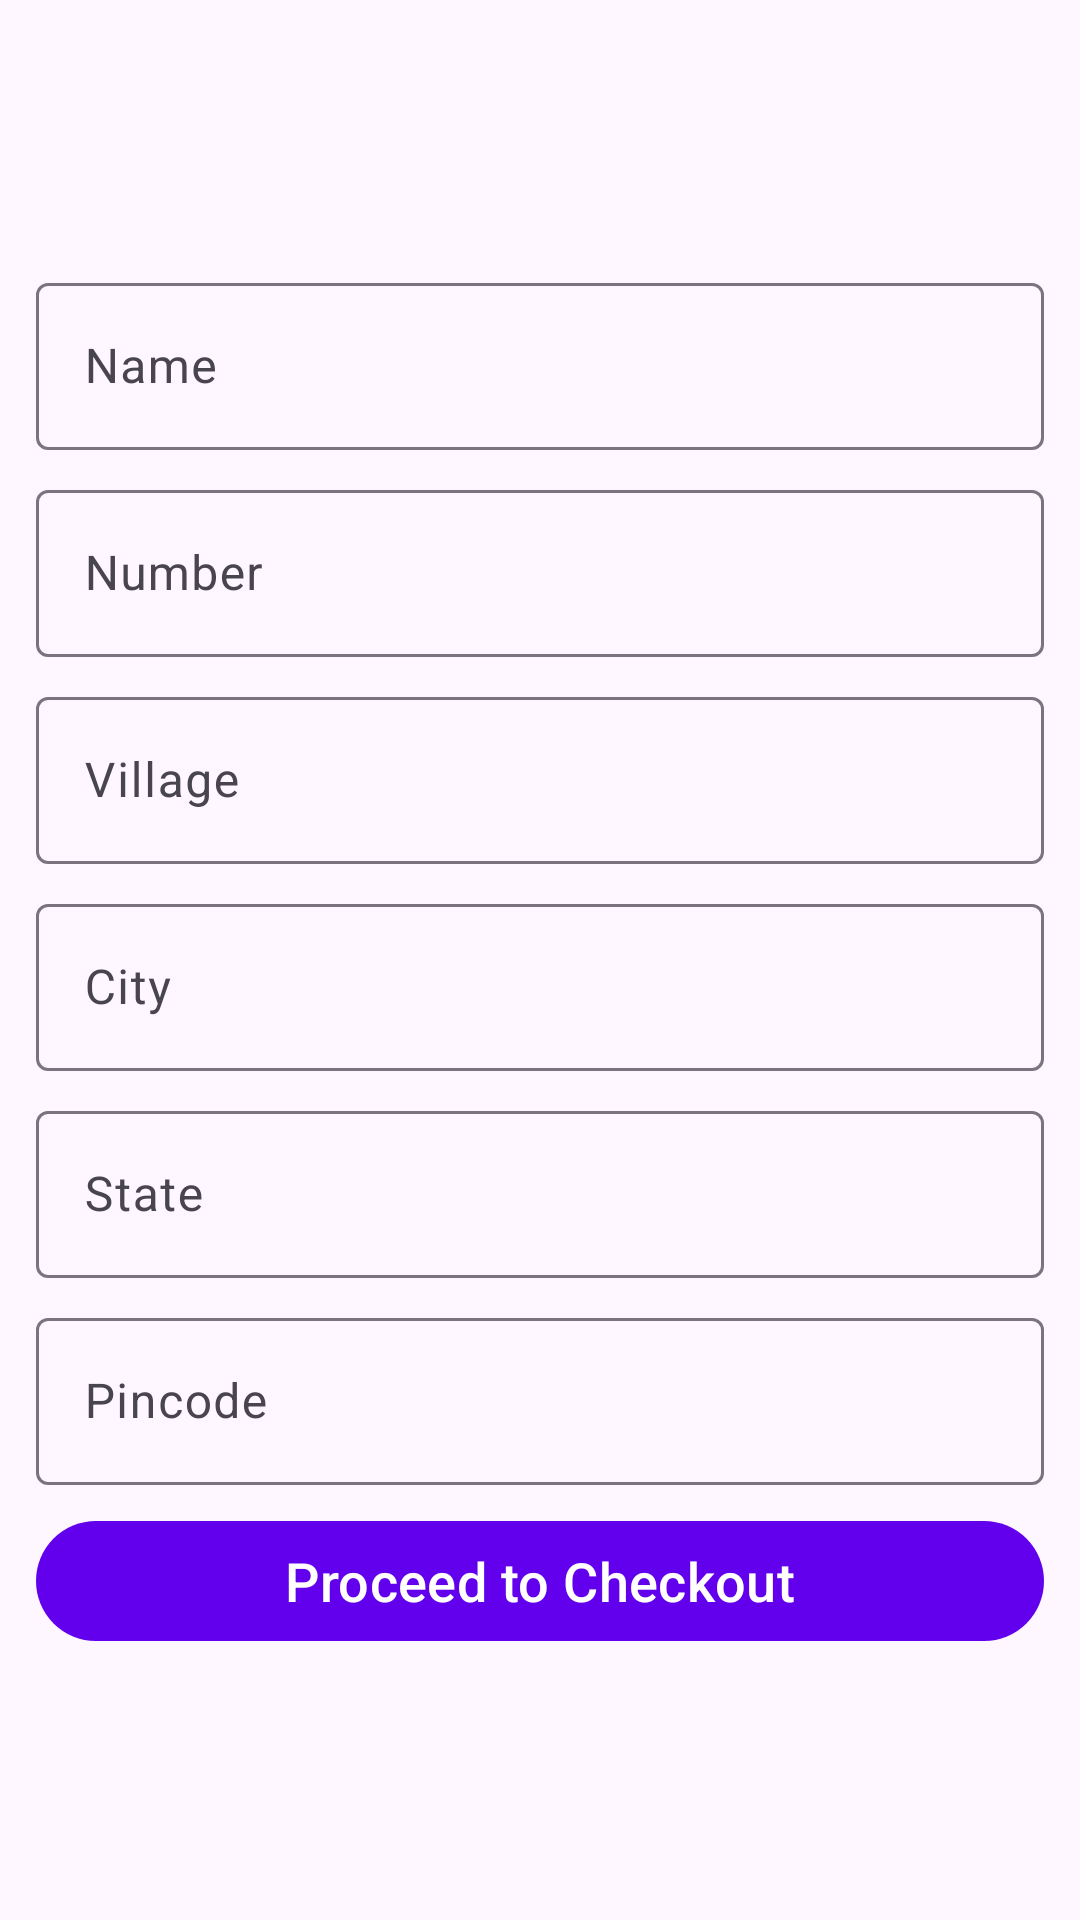

Write the Android layout XML for this screen, with the resource values it uses.
<!-- AndroidManifest.xml: application theme Theme.HS_KART -->
<!-- res/layout/activity_address.xml -->
<?xml version="1.0" encoding="utf-8"?>
<LinearLayout xmlns:android="http://schemas.android.com/apk/res/android"
    xmlns:app="http://schemas.android.com/apk/res-auto"
    xmlns:tools="http://schemas.android.com/tools"
    android:id="@+id/main"
    android:layout_width="match_parent"
    android:layout_height="match_parent"
    android:orientation="vertical"
    android:gravity="center"
    android:padding="12dp"
    tools:context=".activity.AddressActivity">

    <com.google.android.material.textfield.TextInputLayout
        android:layout_width="match_parent"
        style="@style/ThemeOverlay.Material3.TextInputEditText.OutlinedBox"
        android:layout_height="wrap_content">

        <com.google.android.material.textfield.TextInputEditText
            android:layout_width="match_parent"
            android:layout_height="wrap_content"
            android:hint="Name"
            android:inputType="none"
            android:id="@+id/userName"/>
    </com.google.android.material.textfield.TextInputLayout>

    <com.google.android.material.textfield.TextInputLayout
        android:layout_width="match_parent"
        android:layout_marginTop="8dp"
        style="@style/ThemeOverlay.Material3.TextInputEditText.OutlinedBox"
        android:layout_height="wrap_content">

        <com.google.android.material.textfield.TextInputEditText
            android:layout_width="match_parent"
            android:layout_height="wrap_content"
            android:hint="Number"
            android:inputType="none"
            android:id="@+id/userNumber"/>
    </com.google.android.material.textfield.TextInputLayout>

    <com.google.android.material.textfield.TextInputLayout
        android:layout_width="match_parent"
        android:layout_marginTop="8dp"
        style="@style/ThemeOverlay.Material3.TextInputEditText.OutlinedBox"
        android:layout_height="wrap_content">

        <com.google.android.material.textfield.TextInputEditText
            android:layout_width="match_parent"
            android:layout_height="wrap_content"
            android:hint="Village"
            android:id="@+id/userVillage"/>
    </com.google.android.material.textfield.TextInputLayout>

    <com.google.android.material.textfield.TextInputLayout
        android:layout_width="match_parent"
        android:layout_marginTop="8dp"
        style="@style/ThemeOverlay.Material3.TextInputEditText.OutlinedBox"
        android:layout_height="wrap_content">

        <com.google.android.material.textfield.TextInputEditText
            android:layout_width="match_parent"
            android:layout_height="wrap_content"
            android:hint="City"
            android:id="@+id/userCity"/>
    </com.google.android.material.textfield.TextInputLayout>

    <com.google.android.material.textfield.TextInputLayout
        android:layout_width="match_parent"
        android:layout_marginTop="8dp"
        style="@style/ThemeOverlay.Material3.TextInputEditText.OutlinedBox"
        android:layout_height="wrap_content">

        <com.google.android.material.textfield.TextInputEditText
            android:layout_width="match_parent"
            android:layout_height="wrap_content"
            android:hint="State"
            android:id="@+id/userState"/>
    </com.google.android.material.textfield.TextInputLayout>

    <com.google.android.material.textfield.TextInputLayout
        android:layout_width="match_parent"
        android:layout_marginTop="8dp"
        style="@style/ThemeOverlay.Material3.TextInputEditText.OutlinedBox"
        android:layout_height="wrap_content">

        <com.google.android.material.textfield.TextInputEditText
            android:layout_width="match_parent"
            android:layout_height="wrap_content"
            android:hint="Pincode"
            android:id="@+id/userPincode"/>
    </com.google.android.material.textfield.TextInputLayout>

    <com.google.android.material.button.MaterialButton
        android:layout_width="match_parent"
        android:layout_height="wrap_content"
        android:layout_marginTop="8dp"
        android:textAllCaps="false"
        android:textSize="18sp"
        android:text="Proceed to Checkout"
        android:id="@+id/proceed"/>

</LinearLayout>
<!-- resources referenced by this layout -->
<resources>
  <style name="Theme.HS_KART" parent="Base.Theme.HS_KART" />
  <style name="Base.Theme.HS_KART" parent="Theme.Material3.DayNight.NoActionBar">
          
          <item name="colorPrimary">@color/colorPrimary</item>
          <item name="colorSecondary">@color/colorSecondary</item>
      </style>
  <color name="colorPrimary">#6200EE</color>
  <color name="colorSecondary">#FF5722</color>
</resources>
